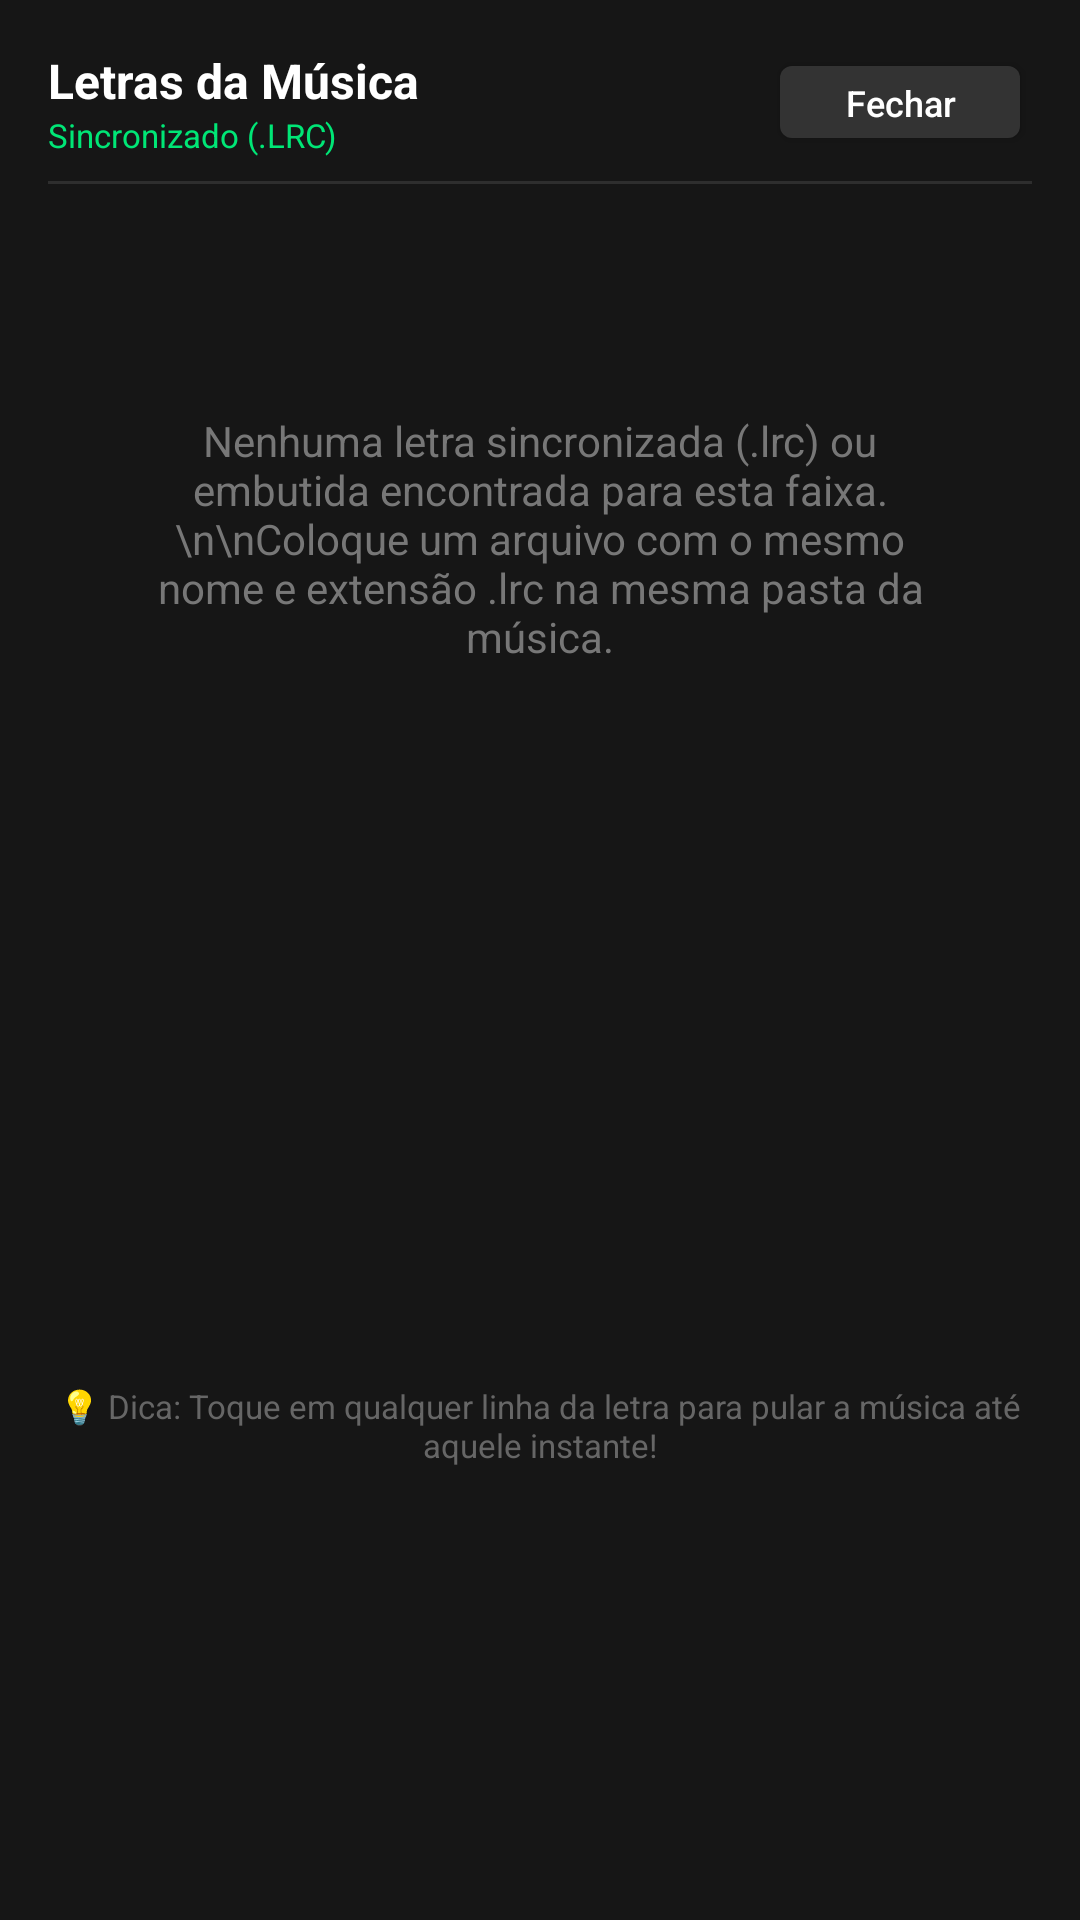

Layout XML and referenced resources for this Android screen:
<!-- AndroidManifest.xml: application theme Theme.Player -->
<!-- res/layout/dialog_lyrics.xml -->
<?xml version="1.0" encoding="utf-8"?>
<LinearLayout xmlns:android="http://schemas.android.com/apk/res/android"
    android:layout_width="match_parent"
    android:layout_height="wrap_content"
    android:background="#161616"
    android:orientation="vertical"
    android:padding="16dp">

    
    <LinearLayout
        android:layout_width="match_parent"
        android:layout_height="wrap_content"
        android:gravity="center_vertical"
        android:orientation="horizontal"
        android:paddingBottom="8dp">

        <LinearLayout
            android:layout_width="0dp"
            android:layout_height="wrap_content"
            android:layout_weight="1"
            android:orientation="vertical">

            <TextView
                android:id="@+id/tvLyricsTrackTitle"
                android:layout_width="wrap_content"
                android:layout_height="wrap_content"
                android:text="Letras da Música"
                android:textColor="#FFFFFF"
                android:textSize="16sp"
                android:textStyle="bold" />

            <TextView
                android:id="@+id/tvLyricsSource"
                android:layout_width="wrap_content"
                android:layout_height="wrap_content"
                android:text="Sincronizado (.LRC)"
                android:textColor="#00E676"
                android:textSize="11sp" />
        </LinearLayout>

        <Button
            android:id="@+id/btnLyricsClose"
            android:layout_width="wrap_content"
            android:layout_height="36dp"
            android:backgroundTint="#333333"
            android:text="Fechar"
            android:textAllCaps="false"
            android:textColor="#FFFFFF"
            android:textSize="12sp" />
    </LinearLayout>

    <View
        android:layout_width="match_parent"
        android:layout_height="1dp"
        android:background="#2E2E2E"
        android:layout_marginBottom="12dp" />

    
    <ScrollView
        android:id="@+id/scrollLyrics"
        android:layout_width="match_parent"
        android:layout_height="380dp"
        android:fillViewport="true"
        android:scrollbars="vertical">

        <LinearLayout
            android:id="@+id/layoutLyricsLines"
            android:layout_width="match_parent"
            android:layout_height="wrap_content"
            android:gravity="center_horizontal"
            android:orientation="vertical"
            android:paddingTop="32dp"
            android:paddingBottom="64dp">

            <TextView
                android:id="@+id/tvLyricsEmpty"
                android:layout_width="wrap_content"
                android:layout_height="wrap_content"
                android:gravity="center"
                android:padding="32dp"
                android:text="Nenhuma letra sincronizada (.lrc) ou embutida encontrada para esta faixa.\n\nColoque um arquivo com o mesmo nome e extensão .lrc na mesma pasta da música."
                android:textColor="#777777"
                android:textSize="14sp" />
        </LinearLayout>
    </ScrollView>

    <TextView
        android:id="@+id/tvLyricsHint"
        android:layout_width="match_parent"
        android:layout_height="wrap_content"
        android:gravity="center"
        android:paddingTop="8dp"
        android:text="💡 Dica: Toque em qualquer linha da letra para pular a música até aquele instante!"
        android:textColor="#666666"
        android:textSize="11sp" />

</LinearLayout>
<!-- resources referenced by this layout -->
<resources>
  <style name="Theme.Player" parent="android:Theme.DeviceDefault.NoActionBar">
          <item name="android:statusBarColor">#050505</item>
          <item name="android:windowBackground">#050505</item>
      </style>
</resources>
